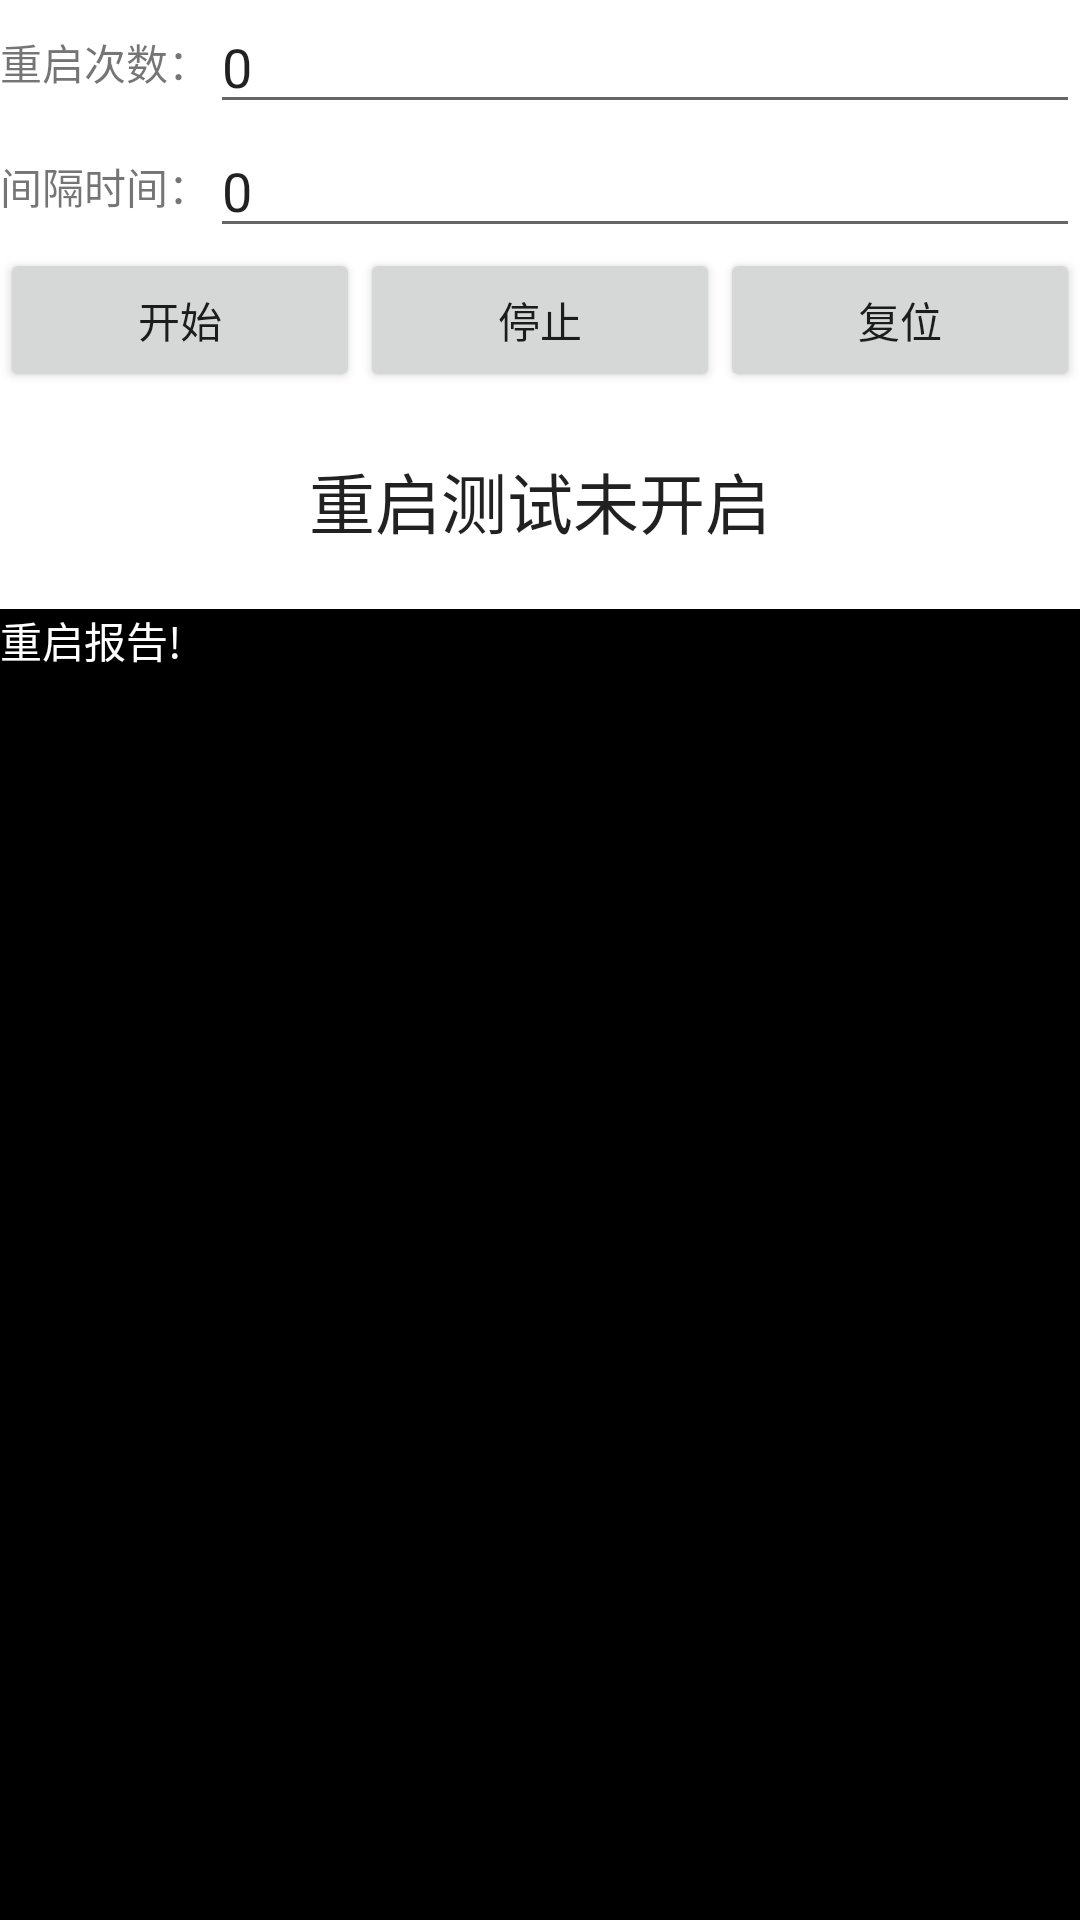

Layout XML and referenced resources for this Android screen:
<!-- AndroidManifest.xml: application theme Theme.RebootTest -->
<!-- res/layout/activity_main.xml -->
<LinearLayout xmlns:android="http://schemas.android.com/apk/res/android"
    xmlns:tools="http://schemas.android.com/tools"
    xmlns:app="http://schemas.android.com/apk/res-auto"
    android:id="@+id/LinearLayout"
    android:layout_width="match_parent"
    android:layout_height="match_parent"
    tools:context="com.longcheer.reboot.MainActivity"
    android:orientation="vertical">


    <LinearLayout
        android:id="@+id/topPanel"
        android:layout_width="match_parent"
        android:layout_height="wrap_content"
        android:orientation="horizontal" >

    <LinearLayout
        android:id="@+id/left"
        android:layout_width="match_parent"
        android:layout_height="wrap_content"
        android:orientation="vertical"
        >

    <LinearLayout
        android:id="@+id/linear_counts"
        android:layout_width="match_parent"
        android:layout_height="wrap_content"
        android:orientation="horizontal" >
        <TextView
            android:id="@+id/text_counts"
            android:layout_width="wrap_content"
            android:layout_height="wrap_content"
            android:gravity="center_vertical"
            android:text="@string/text_counts"
            android:layout_gravity="center_vertical" />

        <EditText
            android:id="@+id/counts"
            android:numeric="integer"
            android:layout_width="match_parent"
            android:layout_height="wrap_content"
            android:layout_gravity="center"
            android:text="@string/counts"
            />
    </LinearLayout>

    <LinearLayout
        android:id="@+id/linear_value"
        android:layout_width="match_parent"
        android:layout_height="wrap_content"
        android:orientation="horizontal" >
        <TextView
            android:id="@+id/text_waittime"
            android:layout_width="wrap_content"
            android:layout_height="wrap_content"
            android:gravity="center_vertical"
            android:text="@string/text_waittime"
            android:layout_gravity="center_vertical" />

        <EditText
            android:id="@+id/wait_time"
            android:numeric="integer"
            android:layout_width="match_parent"
            android:layout_height="wrap_content"
            android:layout_gravity="center"
            android:text="@string/waittime"
            />
    </LinearLayout>

    <LinearLayout
        android:layout_width="match_parent"
        android:layout_height="wrap_content"
        android:orientation="horizontal" >
        <Button
            android:id="@+id/start"
            android:layout_width="wrap_content"
            android:layout_height="wrap_content"
            android:text="@string/TestStart"
            android:textAllCaps="false"
            android:layout_weight="1"
            android:layout_gravity="left|center_horizontal" />
        <Button
            android:id="@+id/stop"
            android:layout_width="wrap_content"
            android:layout_height="wrap_content"
            android:text="@string/TestStop"
            android:textAllCaps="false"
            android:layout_weight="1"
            android:layout_gravity="left|center_horizontal" />
        <Button
            android:id="@+id/reset"
            android:layout_width="wrap_content"
            android:layout_height="wrap_content"
            android:text="@string/TestReset"
            android:textAllCaps="false"
            android:layout_weight="1"
            android:layout_gravity="left|center_horizontal" />            
    </LinearLayout>

        <TextView
            android:id="@+id/countdown"
            android:layout_width="match_parent"
            android:layout_height="wrap_content"
            android:layout_gravity="center"
            android:layout_marginTop="20dp"
            android:layout_marginBottom="20dp"
            android:gravity="center_vertical|center_horizontal"
            android:text="@string/text_count_down_stop"
            android:textAppearance="?android:attr/textAppearanceLarge" />
    </LinearLayout>


    </LinearLayout> 

    <TextView
        android:id="@+id/reboot_content"
        android:layout_width="match_parent"
        android:layout_height="match_parent"
        android:layout_below="@+id/topPanel"
        android:background="#FF000000"
        android:fadeScrollbars="false"
        android:scrollbars="vertical"
        android:text="@string/testSuccess"
        android:textColor="#FFFFFFFF" />

</LinearLayout>
<!-- resources referenced by this layout -->
<resources>
  <string name="TestReset">复位</string>
  <string name="TestStart">开始</string>
  <string name="TestStop">停止</string>
  <string name="counts">0</string>
  <string name="testSuccess">重启报告!</string>
  <string name="text_count_down_stop">重启测试未开启</string>
  <string name="text_counts">重启次数：</string>
  <string name="text_waittime">间隔时间：</string>
  <string name="waittime">0</string>
  <style name="Theme.RebootTest" parent="Theme.MaterialComponents.DayNight.DarkActionBar">
          
          <item name="colorPrimary">@color/purple_500</item>
          <item name="colorPrimaryVariant">@color/purple_700</item>
          <item name="colorOnPrimary">@color/white</item>
          
          <item name="colorSecondary">@color/teal_200</item>
          <item name="colorSecondaryVariant">@color/teal_700</item>
          <item name="colorOnSecondary">@color/black</item>
          
          <item name="android:statusBarColor" tools:targetApi="l">?attr/colorPrimaryVariant</item>
          
      </style>
  <!-- not gathered from this repository: default colours our renderer supplied (Android Studio template values) -->
  <color name="purple_500">#FF6200EE</color>
  <color name="purple_700">#FF3700B3</color>
  <color name="teal_200">#FF03DAC5</color>
  <color name="teal_700">#FF018786</color>
  <color name="black">#FF000000</color>
  <color name="white">#FFFFFFFF</color>
</resources>
